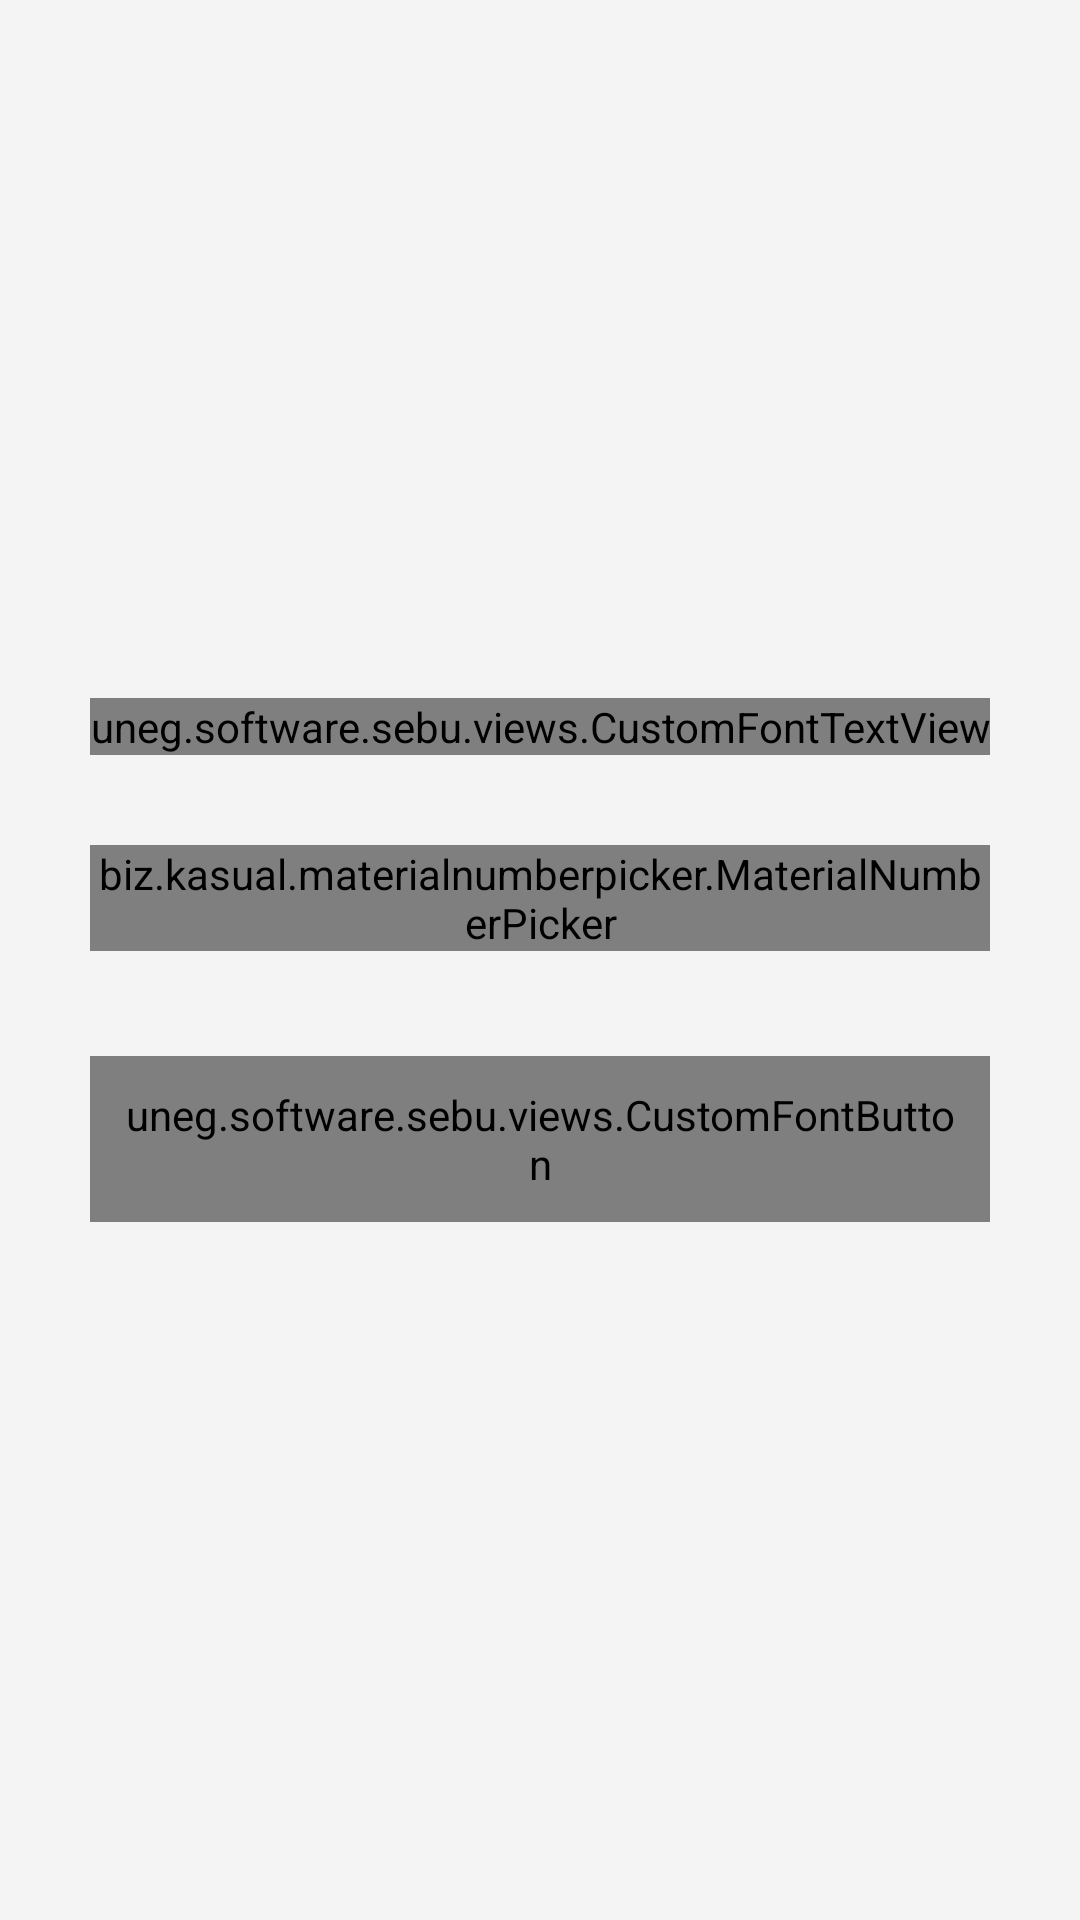

Layout XML and referenced resources for this Android screen:
<!-- AndroidManifest.xml: application theme AppTheme -->
<!-- res/layout/dialog_fragment_intervalo.xml -->
<?xml version="1.0" encoding="utf-8"?>
<FrameLayout xmlns:android="http://schemas.android.com/apk/res/android"
    xmlns:tools="http://schemas.android.com/tools"
    xmlns:app="http://schemas.android.com/apk/res-auto"
    xmlns:customfont="http://schemas.android.com/apk/res-auto"
    android:layout_width="match_parent"
    android:layout_height="wrap_content"
    android:theme="@style/AppTheme"
    tools:context=".activities.PanicButtonActivity"
    android:background="#f4f4f4">
    <LinearLayout
        android:focusable="true"
        android:focusableInTouchMode="true"
        android:layout_width="0px"
        android:layout_height="0px"/>

    <LinearLayout
        android:orientation="vertical"
        android:layout_width="match_parent"
        android:layout_height="wrap_content"
        android:layout_gravity="center"
        android:layout_marginLeft="30dp"
        android:layout_marginRight="30dp"
        android:layout_marginTop="20dp">
        <uneg.software.sebu.views.CustomFontTextView
            android:layout_width="match_parent"
            android:layout_height="wrap_content"
            customfont:fontName="AvenirMedium.otf"
            android:text="Intervalo de registro de imagenes"
            android:textColor="#00263e"
            android:textAppearance="@style/Base.TextAppearance.AppCompat.Large" />
        <LinearLayout
            android:orientation="vertical"
            android:layout_width="match_parent"
            android:layout_height="wrap_content"
            android:layout_gravity="center"
            android:layout_marginBottom="30dp"
            android:layout_marginTop="30dp">

            <android.support.design.widget.TextInputLayout
                android:layout_width="match_parent"
                android:layout_height="wrap_content"
                android:layout_marginBottom="5dp">
                <biz.kasual.materialnumberpicker.MaterialNumberPicker
                    android:layout_width="match_parent"
                    android:layout_height="match_parent"
                    android:id="@+id/mensaje"
                    app:npMinValue="5"
                    app:npMaxValue="30"
                    app:npSeparatorColor="@color/colorAccent"
                    app:npTextColor="@color/colorPrimary"
                    app:npTextSize="25sp"/>
            </android.support.design.widget.TextInputLayout>

        </LinearLayout>

        <FrameLayout
            android:layout_width="match_parent"
            android:layout_height="match_parent"
            android:layout_marginBottom="30dp">

            <LinearLayout
                android:orientation="vertical"
                android:layout_width="match_parent"
                android:layout_height="wrap_content"
                android:layout_gravity="bottom">

                <uneg.software.sebu.views.CustomFontButton
                    android:layout_width="match_parent"
                    android:layout_height="wrap_content"
                    android:id="@+id/cambiar_mensaje"
                    android:textSize="17dp"
                    android:textColor="#fffdfcf9"

                    customfont:fontName="AvenirMedium.otf"
                    android:text="Cambiar intervalo"
                    android:textAllCaps="false"
                    android:layout_gravity="bottom|center_horizontal"
                    android:orientation="horizontal"
                    android:background="@drawable/button_background"
                    android:padding="10dp"
                    android:layout_marginBottom="10dp" />

            </LinearLayout>
        </FrameLayout>

    </LinearLayout>
</FrameLayout>
<!-- resources referenced by this layout -->
<resources>
  <color name="colorAccent">#d50000</color>
  <color name="colorPrimary">#aa120d</color>
  <!-- drawable button_background (drawable) -->
  <?xml version="1.0" encoding="utf-8"?>
  <selector xmlns:android="http://schemas.android.com/apk/res/android">
      <item android:state_pressed="true" >
          <shape>
              <solid android:color="@color/colorPrimary"/>
              <corners android:radius="2dp"/>
              <padding android:left="15dp" android:top="15dp"
                  android:right="15dp" android:bottom="15dp" />
          </shape>
  
      </item>
  
      <item>
          <shape>
              <solid android:color="@color/colorAccent"/>
              <corners android:radius="2dp"/>
              <padding android:left="15dp" android:top="15dp"
                  android:right="15dp" android:bottom="15dp" />
          </shape>
      </item>
  </selector>
  <style name="AppTheme" parent="Theme.AppCompat.Light.DarkActionBar">
          
          <item name="colorPrimary">@color/colorPrimary</item>
          <item name="colorPrimaryDark">@color/colorPrimaryDark</item>
          <item name="colorAccent">@color/colorAccent</item>
          <item name="android:navigationBarColor">@color/colorAccentDark</item>
      </style>
  <color name="colorPrimaryDark">#263238</color>
  <color name="colorAccentDark">#263238</color>
</resources>
